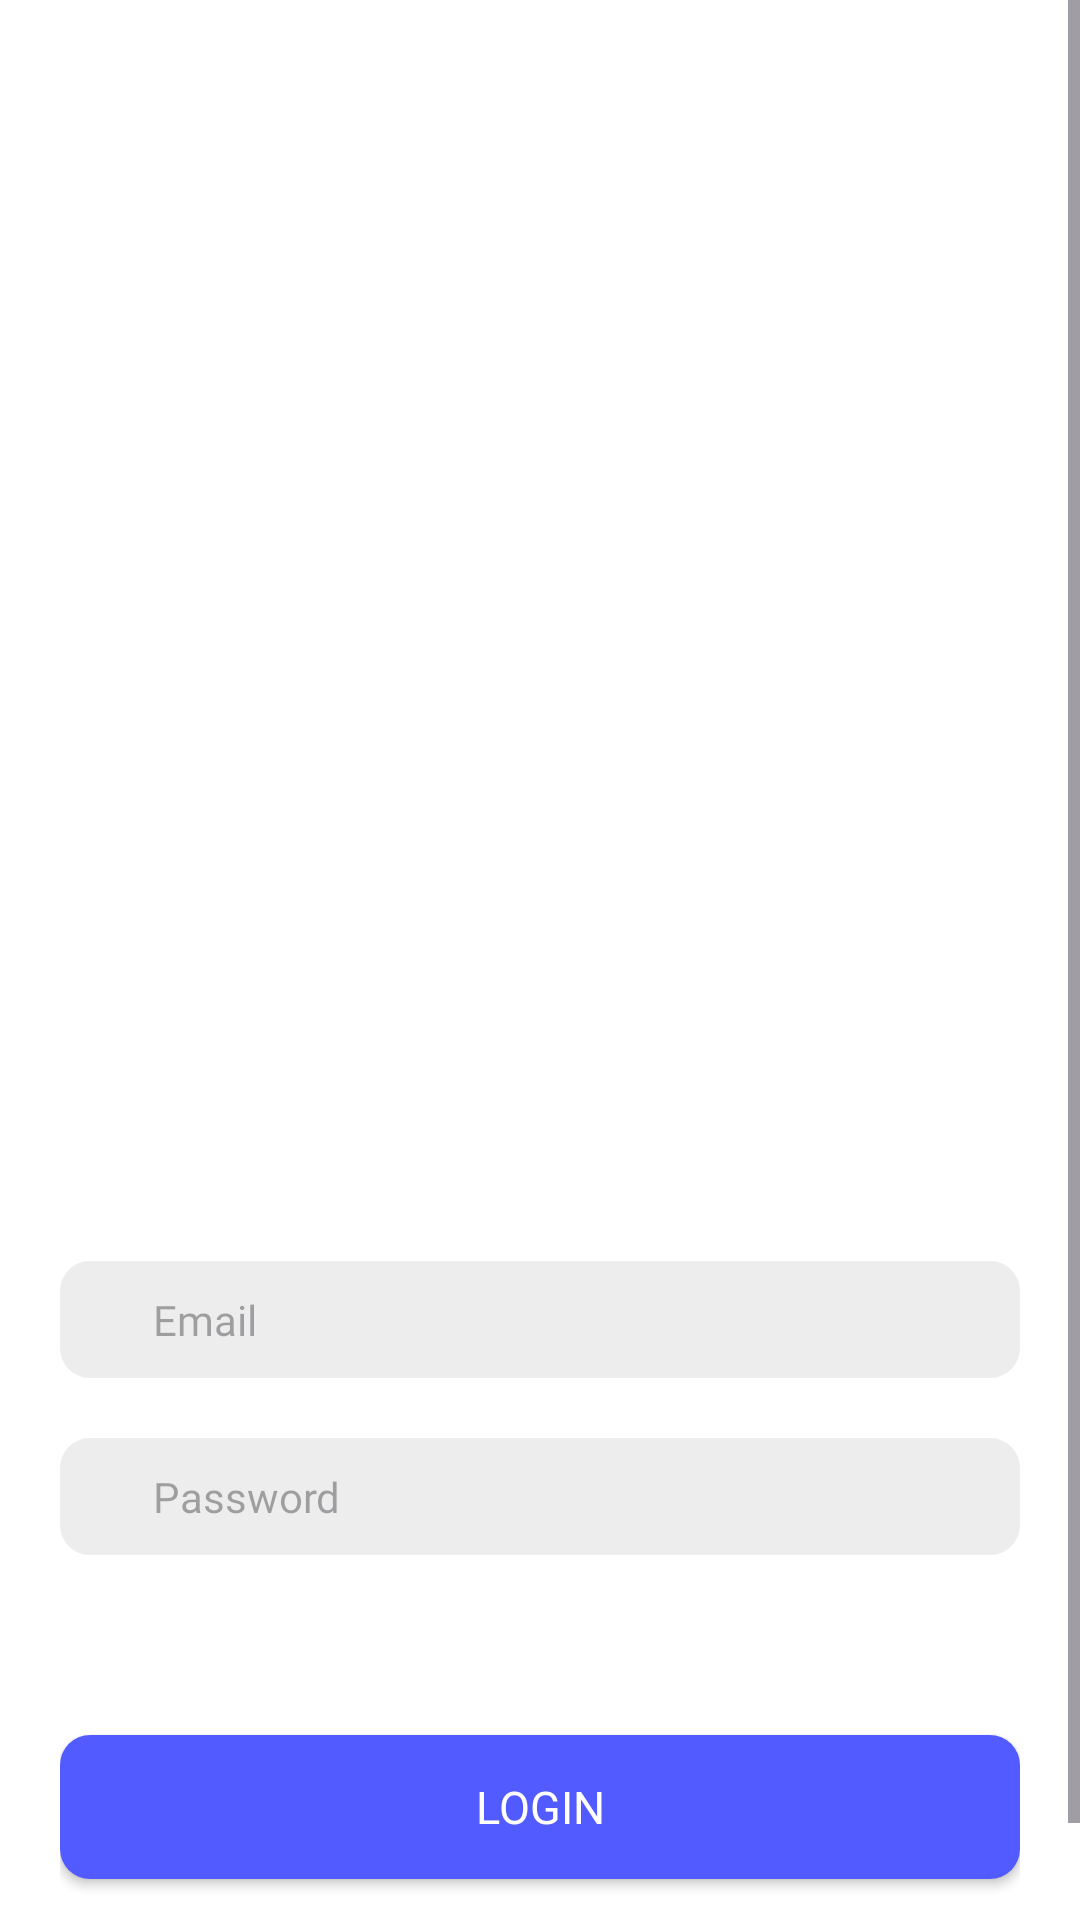

Layout XML and referenced resources for this Android screen:
<!-- AndroidManifest.xml: application theme Theme.CalorieUAS -->
<!-- res/layout/fragment_login.xml -->
<?xml version="1.0" encoding="utf-8"?>
<ScrollView xmlns:android="http://schemas.android.com/apk/res/android"
xmlns:app="http://schemas.android.com/apk/res-auto"
xmlns:tools="http://schemas.android.com/tools"
android:layout_width="match_parent"
android:layout_height="match_parent"
android:fillViewport="true"
tools:context=".login.LoginFragment">
    <FrameLayout xmlns:android="http://schemas.android.com/apk/res/android"
        android:layout_width="match_parent"
        android:layout_height="match_parent">

        <androidx.constraintlayout.widget.ConstraintLayout
            android:layout_width="match_parent"
            android:layout_height="match_parent"
            android:background="@color/white"
            android:padding="20dp">

            <ImageView
                android:id="@+id/loginImage"
                android:layout_width="wrap_content"
                android:layout_height="400dp"
                android:src="@drawable/login"
                android:layout_marginTop="50dp"
                app:layout_constraintEnd_toEndOf="parent"
                app:layout_constraintStart_toStartOf="parent"
                app:layout_constraintTop_toTopOf="parent"
           />

            <EditText
                android:id="@+id/logEmail_field"
                style="@style/edit_field"
                android:inputType="text"
                android:hint="Email"
                android:layout_marginTop="-50dp"
                app:layout_constraintEnd_toEndOf="parent"
                app:layout_constraintStart_toStartOf="parent"
                app:layout_constraintTop_toBottomOf="@+id/loginImage"/>

            <EditText
                android:id="@+id/logPass_field"
                style="@style/edit_field"
                android:hint="Password"
                android:inputType="text"
                app:layout_constraintEnd_toEndOf="parent"
                app:layout_constraintStart_toStartOf="parent"
                app:layout_constraintTop_toBottomOf="@+id/logEmail_field" />

            <Button
                android:id="@+id/loginBtn"
                android:layout_width="match_parent"
                android:layout_height="wrap_content"
                android:layout_marginTop="60dp"
                android:background="@drawable/bg_btn"
                android:text="Login"
                android:textColor="@color/white"
                android:textSize="15sp"
                android:fontFamily="@font/poppins_bold"
                app:layout_constraintEnd_toEndOf="parent"
                app:layout_constraintStart_toStartOf="parent"
                app:layout_constraintTop_toBottomOf="@+id/logPass_field" />

            <LinearLayout
                android:id="@+id/login"
                android:layout_width="wrap_content"
                android:layout_height="wrap_content"
                android:layout_gravity="center"
                android:orientation="horizontal"
                android:layout_marginTop="10dp"
                app:layout_constraintEnd_toEndOf="parent"
                app:layout_constraintStart_toStartOf="parent"
                app:layout_constraintTop_toBottomOf="@+id/loginBtn">

                <TextView
                    android:layout_width="wrap_content"
                    android:layout_height="wrap_content"
                    android:text="New Member? "
                    android:fontFamily="@font/poppins_regular"
                    android:textColor="#000000"
                    android:textSize="13sp" />

                <TextView
                    android:id="@+id/textReqRegis"
                    android:layout_width="wrap_content"
                    android:layout_height="wrap_content"
                    android:text="Sign Up"
                    android:fontFamily="@font/poppins_regular"
                    android:textColor="#0000FF"
                    android:textSize="13sp" />
            </LinearLayout>
        </androidx.constraintlayout.widget.ConstraintLayout>



    </FrameLayout>

</ScrollView>
<!-- resources referenced by this layout -->
<resources>
  <color name="white">#FFFFFFFF</color>
  <!-- drawable bg_btn (drawable) -->
  <?xml version="1.0" encoding="utf-8"?>
  <shape xmlns:android="http://schemas.android.com/apk/res/android">
      <solid android:color="@color/blues"/>
      <corners android:radius="10dp" />
  </shape>
  <style name="edit_field">
          <item name="android:layout_width">match_parent</item>
          <item name="android:layout_height">wrap_content</item>
          <item name="android:background">@drawable/bg_edit_txt</item>
          <item name="android:padding">10dp</item>
          <item name="android:paddingStart">31dp</item>
          <item name="android:layout_marginTop">20dp</item>
          <item name="android:textSize">14sp</item>
          <item name="android:fontFamily">@font/poppins_regular</item>
      </style>
  <style name="Theme.CalorieUAS" parent="Base.Theme.CalorieUAS">
          <item name="colorPrimary">@color/blue</item>
      </style>
  <color name="blues">#525BFF</color>
  <!-- drawable bg_edit_txt (drawable) -->
  <?xml version="1.0" encoding="utf-8"?>
  <shape xmlns:android="http://schemas.android.com/apk/res/android">
      <solid android:color="#EDEDED"/>
      <corners android:radius="10dp" />
  </shape>
  <style name="Base.Theme.CalorieUAS" parent="Theme.Material3.DayNight.NoActionBar">
          
          
      </style>
  <color name="blue">#0004FF</color>
</resources>
